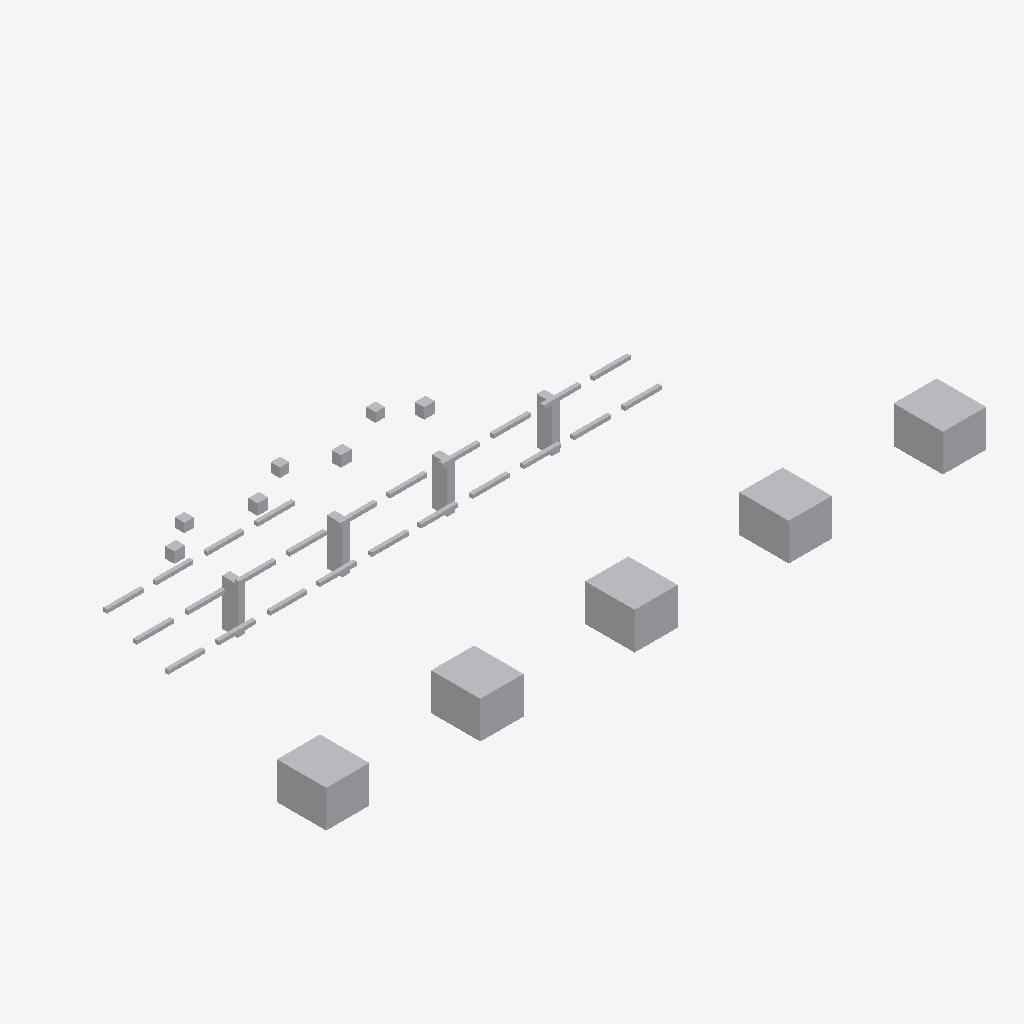
Isometric view of an IFC building model (IFC-SPF (STEP), schema IFC4, length unit metre), seen from the south-west, elements coloured by IFC class: 40 other elements (light grey).
Extent 21.4 m × 9.3 m × 2.5 m (x, y, z). Storeys (1): Utility Level at 0.00 m. Elements (40): 24 IfcPipeSegment, 9 IfcBuildingElementProxy, 4 IfcValve, 3 IfcPipeFitting.

HEADER;
FILE_DESCRIPTION(('ViewDefinition [DesignTransferView]'),'2;1');
FILE_NAME('v2_corrected.ifc','2026-07-12T00:00:00',('DatumGuard BIM Awards 2026'),('Synthetic Research Dataset'),'DatumGuard fixture generator 1.0.0','IfcOpenShell 0.8.5','Research validation only');
FILE_SCHEMA(('IFC4'));
ENDSEC;
DATA;
#11=IFCPROJECT('2aWWcrHkTJtBlRsQl05rJc',$,'Virtual FAB EVAL-L2-S2205','Synthetic L2 seed 2205; candidate v2_corrected','SYNTHETIC_RESEARCH_MODEL','OpenBIM Evidence Guard controlled fixture','RESEARCH',(#6),#10);
#17=IFCSITE('3MnNPgkrvOuxzNU8QStYl9',$,'Synthetic Research Site',$,$,#16,$,$,.ELEMENT.,$,$,$,$,$);
#23=IFCBUILDING('2AYM23j_rHsQXgJlZsuCy2',$,'Virtual FAB Building',$,$,#22,$,$,.ELEMENT.,$,$,$);
#29=IFCBUILDINGSTOREY('0KFiGgDCzJDwhy0seHmGca',$,'Utility Level',$,$,#28,$,$,.ELEMENT.,0.0);
#988=IFCBUILDINGELEMENTPROXY('2urUgC5t1RNvF1sinywFeu',$,'L2 TL 004','Synthetic non-production research asset','FAB_TOOL',#975,#987,'VF-TL-004',.USERDEFINED.);
#961=IFCBUILDINGELEMENTPROXY('1JLCNcG59KMf8tngZ08FWJ',$,'L2 TL 003','Synthetic non-production research asset','FAB_TOOL',#948,#960,'VF-TL-003',.USERDEFINED.);
#934=IFCBUILDINGELEMENTPROXY('0hgQpG4avKR8VyaW8OqXBu',$,'L2 TL 002','Synthetic non-production research asset','FAB_TOOL',#921,#933,'VF-TL-002',.USERDEFINED.);
#1015=IFCBUILDINGELEMENTPROXY('27mVVObvTJmAwV21PyiWbz',$,'L2 TL 005','Synthetic non-production research asset','FAB_TOOL',#1002,#1014,'VF-TL-005',.USERDEFINED.);
#907=IFCBUILDINGELEMENTPROXY('157RcX_fnGmQorJ5h0aMdz',$,'L2 TL 001','Synthetic non-production research asset','FAB_TOOL',#894,#906,'VF-TL-001',.USERDEFINED.);
#815=IFCBUILDINGELEMENTPROXY('1hB_NmPr9S$8tZVZJG7uPw',$,'L2 SP 001','Synthetic non-production research asset','UTILITY_SUPPORT',#802,#814,'VF-SP-001',.USERDEFINED.);
#838=IFCBUILDINGELEMENTPROXY('3fhORPejHT9OSdcZX928VL',$,'L2 SP 002','Synthetic non-production research asset','UTILITY_SUPPORT',#825,#837,'VF-SP-002',.USERDEFINED.);
#861=IFCBUILDINGELEMENTPROXY('2djr7kAG1LU9st6DDNDQ43',$,'L2 SP 003','Synthetic non-production research asset','UTILITY_SUPPORT',#848,#860,'VF-SP-003',.USERDEFINED.);
#884=IFCBUILDINGELEMENTPROXY('2A6wQxqfnUkOFrL5dZd6Ar',$,'L2 SP 004','Synthetic non-production research asset','UTILITY_SUPPORT',#871,#883,'VF-SP-004',.USERDEFINED.);
#1070=IFCVALVE('2$9T0g8rTKOupLxOXNO7qN',$,'L2 VL 002','Synthetic non-production research asset','UTILITY',#1057,#1069,'VF-VL-002',.NOTDEFINED.);
#1042=IFCVALVE('31I6VOIlvKoOfzP8j_8dth',$,'L2 VL 001','Synthetic non-production research asset','UTILITY',#1029,#1041,'VF-VL-001',.NOTDEFINED.);
#1098=IFCVALVE('1TTQDsHwDP68XXK_CkUxXq',$,'L2 VL 003','Synthetic non-production research asset','UTILITY',#1085,#1097,'VF-VL-003',.NOTDEFINED.);
#1126=IFCVALVE('0b0Kq3yXbNHh42LorMq_1d',$,'L2 VL 004','Synthetic non-production research asset','UTILITY',#1113,#1125,'VF-VL-004',.NOTDEFINED.);
#563=IFCPIPESEGMENT('1EygcONRfPrh$tL23U70WU',$,'L2 PS 016','Synthetic non-production research asset','UTILITY',#550,#562,'VF-PS-016',.RIGIDSEGMENT.);
#591=IFCPIPESEGMENT('2MufAG_MzIZwP7GNqGRbmU',$,'L2 PS 017','Synthetic non-production research asset','UTILITY',#578,#590,'VF-PS-017',.RIGIDSEGMENT.);
#619=IFCPIPESEGMENT('2b5Ta8bFnJfuCwX_tOo2Cw',$,'L2 PS 018','Synthetic non-production research asset','UTILITY',#606,#618,'VF-PS-018',.RIGIDSEGMENT.);
#255=IFCPIPESEGMENT('3C6NOKRxXRtxieY1$3ooyu',$,'L2 PS 005','Synthetic non-production research asset','UTILITY',#242,#254,'VF-PS-005',.RIGIDSEGMENT.);
#395=IFCPIPESEGMENT('0Pwuqi$UDJT87RbacLJIHq',$,'L2 PS 010','Synthetic non-production research asset','UTILITY',#382,#394,'VF-PS-010',.RIGIDSEGMENT.);
#647=IFCPIPESEGMENT('2$TZ_9bSrOu9gbxWRWPAgP',$,'L2 PS 019','Synthetic non-production research asset','UTILITY',#634,#646,'VF-PS-019',.RIGIDSEGMENT.);
#787=IFCPIPESEGMENT('3HrjBrBrfVrAuzVixgRYXY',$,'L2 PS 024','Synthetic non-production research asset','UTILITY',#774,#786,'VF-PS-024',.RIGIDSEGMENT.);
#227=IFCPIPESEGMENT('0TyWRa$JfSpwKFfkeyRZde',$,'L2 PS 004','Synthetic non-production research asset','UTILITY',#214,#226,'VF-PS-004',.RIGIDSEGMENT.);
#311=IFCPIPESEGMENT('1MGK0RrEbNI97AUnkcizUN',$,'L2 PS 007','Synthetic non-production research asset','UTILITY',#298,#310,'VF-PS-007',.RIGIDSEGMENT.);
#339=IFCPIPESEGMENT('3PDQjlk95RzfYdTL_gxR1H',$,'L2 PS 008','Synthetic non-production research asset','UTILITY',#326,#338,'VF-PS-008',.RIGIDSEGMENT.);
#367=IFCPIPESEGMENT('3Bxf4xoUvGNh$QUv6sBdqo',$,'L2 PS 009','Synthetic non-production research asset','UTILITY',#354,#366,'VF-PS-009',.RIGIDSEGMENT.);
#423=IFCPIPESEGMENT('0PRaTKtDjJfxkPxmVgJwAq',$,'L2 PS 011','Synthetic non-production research asset','UTILITY',#410,#422,'VF-PS-011',.RIGIDSEGMENT.);
#507=IFCPIPESEGMENT('1OPkEAKbnSBuPsKye1IumC',$,'L2 PS 014','Synthetic non-production research asset','UTILITY',#494,#506,'VF-PS-014',.RIGIDSEGMENT.);
#703=IFCPIPESEGMENT('213vy$jRfNdeay_lsetRfX',$,'L2 PS 021','Synthetic non-production research asset','UTILITY',#690,#702,'VF-PS-021',.RIGIDSEGMENT.);
#171=IFCPIPESEGMENT('2c1AooB09JvArCeGmYGU21',$,'L2 PS 002','Synthetic non-production research asset','UTILITY',#158,#170,'VF-PS-002',.RIGIDSEGMENT.);
#283=IFCPIPESEGMENT('3Qskeb6A5I0wbcoM6QDTbU',$,'L2 PS 006','Synthetic non-production research asset','UTILITY',#270,#282,'VF-PS-006',.RIGIDSEGMENT.);
#479=IFCPIPESEGMENT('0pBVhtiXrIF9DhWrOTua4s',$,'L2 PS 013','Synthetic non-production research asset','UTILITY',#466,#478,'VF-PS-013',.RIGIDSEGMENT.);
#675=IFCPIPESEGMENT('30XvitJgnIM8eEp07l0a$l',$,'L2 PS 020','Synthetic non-production research asset','UTILITY',#662,#674,'VF-PS-020',.RIGIDSEGMENT.);
#451=IFCPIPESEGMENT('2rMQnGEinVVO6DYyJ14PEk',$,'L2 PS 012','Synthetic non-production research asset','UTILITY',#438,#450,'VF-PS-012',.RIGIDSEGMENT.);
#535=IFCPIPESEGMENT('19rqY6AxfLjOoqh_jzQjV3',$,'L2 PS 015','Synthetic non-production research asset','UTILITY',#522,#534,'VF-PS-015',.RIGIDSEGMENT.);
#759=IFCPIPESEGMENT('3GWHYA4RXG9BZlNEwSGQem',$,'L2 PS 023','Synthetic non-production research asset','UTILITY',#746,#758,'VF-PS-023',.RIGIDSEGMENT.);
#731=IFCPIPESEGMENT('3yRq4fgRjVN9lwhsu4Bd0k',$,'L2 PS 022','Synthetic non-production research asset','UTILITY',#718,#730,'VF-PS-022',.RIGIDSEGMENT.);
#143=IFCPIPESEGMENT('1cTCFlfHPVjBgJjF2UGRTc',$,'L2 PS 001','Synthetic non-production research asset','UTILITY',#130,#142,'VF-PS-001',.RIGIDSEGMENT.);
#199=IFCPIPESEGMENT('0e7Bf31CvQ9gbpyfLdYBWR',$,'L2 PS 003','Synthetic non-production research asset','UTILITY',#186,#198,'VF-PS-003',.RIGIDSEGMENT.);
#59=IFCPIPEFITTING('08_CvImMzKKfJIvVkCHqKI',$,'L2 PF 001','Synthetic non-production research asset','UTILITY',#46,#58,'VF-PF-001',.NOTDEFINED.);
#115=IFCPIPEFITTING('0_m5k3sGfS$vY4o9wYDE$N',$,'L2 PF 003','Synthetic non-production research asset','UTILITY',#102,#114,'VF-PF-003',.NOTDEFINED.);
#87=IFCPIPEFITTING('1S8Wld17zQn8q0NeXAs6QJ',$,'L2 PF 002','Synthetic non-production research asset','UTILITY',#74,#86,'VF-PF-002',.NOTDEFINED.);
ENDSEC;
